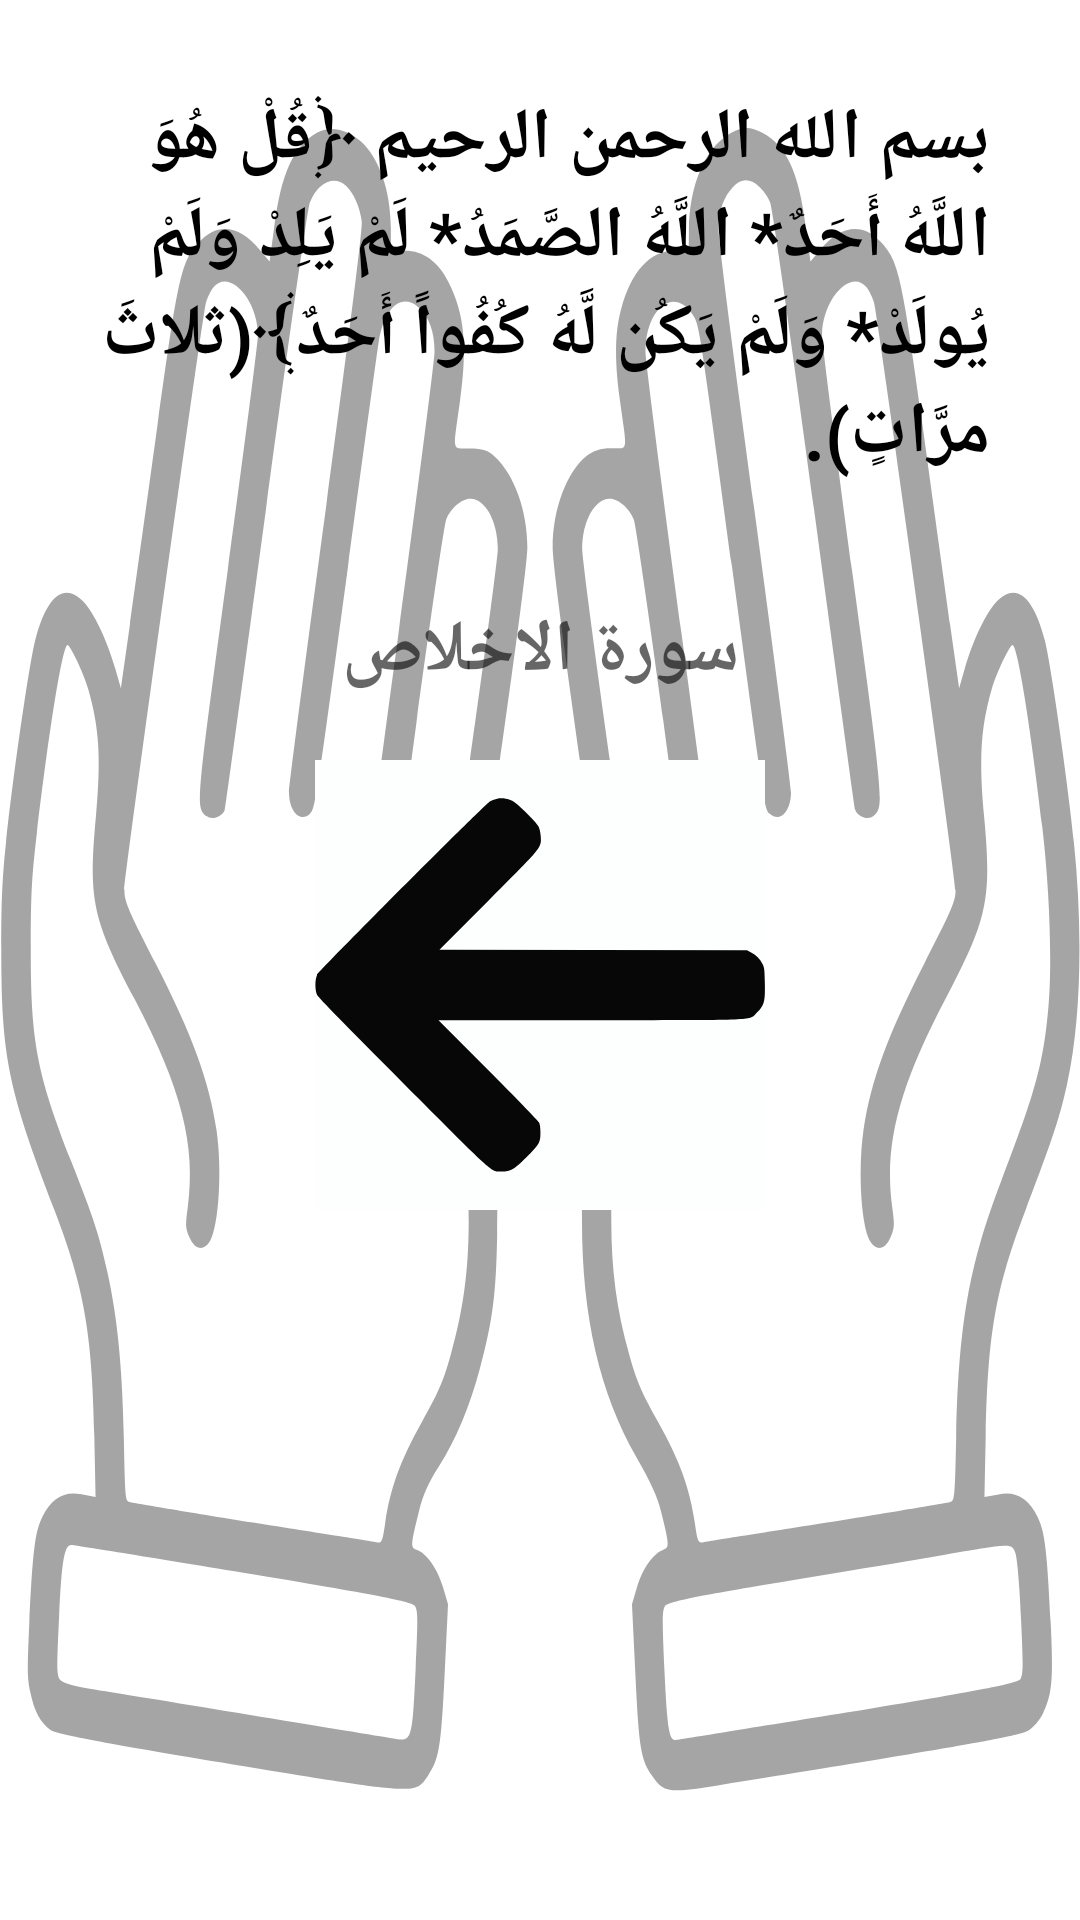

Here is an Android app screen rendered from its layout file. Give the layout XML and the strings, colors and styles it references.
<!-- AndroidManifest.xml: application theme Theme.Azkarelmoslem -->
<!-- res/layout/activity_morn_night2.xml -->
<?xml version="1.0" encoding="utf-8"?>
<LinearLayout xmlns:android="http://schemas.android.com/apk/res/android"
    xmlns:app="http://schemas.android.com/apk/res-auto"
    xmlns:tools="http://schemas.android.com/tools"
    android:layout_width="match_parent"
    android:layout_height="match_parent"
    android:layout_margin="10dp"
    android:background="@drawable/ic_doaa"
    android:orientation="vertical"
    android:padding="10dp"
    tools:context=".noom">

    <ScrollView
        android:layout_width="match_parent"
        android:layout_height="match_parent">

        <LinearLayout
            android:layout_width="match_parent"
            android:layout_height="wrap_content"
            android:orientation="vertical" >

            <TextView
                android:id="@+id/textView"
                android:layout_width="match_parent"
                android:layout_height="wrap_content"
                android:layout_margin="10dp"
                android:padding="10dp"
                android:text="@string/morn_night2_Text"
                android:textColor="#000000"
                android:textSize="24dp"
                android:textStyle="bold" />

            <TextView
                android:id="@+id/textView2"
                android:layout_width="match_parent"
                android:layout_height="wrap_content"
                android:layout_margin="10dp"
                android:gravity="center|center_vertical"
                android:hint="@string/morn_night2_hint"
                android:padding="10dp"
                android:textColor="#000000"
                android:textSize="24dp"
                android:textStyle="bold" />

            <ImageButton
                android:id="@+id/next"
                android:layout_width="wrap_content"
                android:layout_height="wrap_content"
                android:layout_gravity="center|center_vertical"
                android:background="#FDFFFF"
                app:srcCompat="@drawable/ic_left_arrow" />

        </LinearLayout>
    </ScrollView>

</LinearLayout>
<!-- resources referenced by this layout -->
<resources>
  <!-- drawable ic_doaa: vector/xml drawable (drawable, 5728 chars, omitted) -->
  <!-- drawable ic_left_arrow (drawable) -->
  <vector android:alpha="0.97" android:height="150dp"
      android:viewportHeight="512" android:viewportWidth="512"
      android:width="150dp" xmlns:android="http://schemas.android.com/apk/res/android">
      <path android:fillColor="#000000"
          android:pathData="M207.3,44c-2.2,0.5 -5.8,1.8 -8,2.9 -5.6,2.9 -194.5,192.5 -196.9,197.6 -2.6,5.5 -2.6,17.5 0,23 1.3,2.7 32.4,34.5 98,100.2 105.5,105.7 99.7,100.6 112.1,100.5 9.8,-0 14.2,-2.5 27.8,-16 14.9,-14.7 16.2,-17 16.2,-28.2 0,-6.3 -0.5,-9.4 -1.9,-12 -1,-1.9 -27.1,-28.8 -57.9,-59.7l-56.2,-56.3 173.1,-0c197.5,-0 179.7,0.8 189.5,-8.9 8.1,-8.2 9.2,-12.2 8.7,-33.9 -0.3,-15.4 -0.5,-17.1 -2.8,-21.5 -2.7,-5.5 -7,-9.6 -13.3,-12.9l-4.2,-2.3 -175,-0.3 -174.9,-0.2 55.1,-55.3c62.6,-62.6 61,-60.6 60.1,-74.1 -0.3,-4.4 -1.3,-8.6 -2.6,-11.1 -1.1,-2.2 -7.6,-9.4 -14.4,-16.1 -9.2,-9.1 -13.4,-12.5 -16.8,-13.7 -6.1,-2.1 -10.7,-2.6 -15.7,-1.7z" android:strokeColor="#00000000"/>
  </vector>
  <string name="morn_night2_Text">بسم الله الرحمن الرحيم ﴿قُلْ هُوَ اللَّهُ أَحَدٌ* اللَّهُ الصَّمَدُ* لَمْ يَلِدْ وَلَمْ يُولَدْ* وَلَمْ يَكُن لَّهُ كُفُواً أَحَدٌ﴾(ثلاثَ مرَّاتٍ).</string>
  <string name="morn_night2_hint">سورة الاخلاص</string>
  <style name="Theme.Azkarelmoslem" parent="Theme.MaterialComponents.DayNight.DarkActionBar">
          
          <item name="colorPrimary">@color/purple_500</item>
          <item name="colorPrimaryVariant">@color/purple_700</item>
          <item name="colorOnPrimary">@color/white</item>
          
          <item name="colorSecondary">@color/teal_200</item>
          <item name="colorSecondaryVariant">@color/teal_700</item>
          <item name="colorOnSecondary">@color/black</item>
          
          <item name="android:statusBarColor" tools:targetApi="l">?attr/colorPrimaryVariant</item>
          
      </style>
  <!-- not gathered from this repository: default colours our renderer supplied (Android Studio template values) -->
  <color name="purple_500">#FF6200EE</color>
  <color name="purple_700">#FF3700B3</color>
  <color name="teal_200">#FF03DAC5</color>
  <color name="teal_700">#FF018786</color>
  <color name="black">#FF000000</color>
  <color name="white">#FFFFFFFF</color>
</resources>
